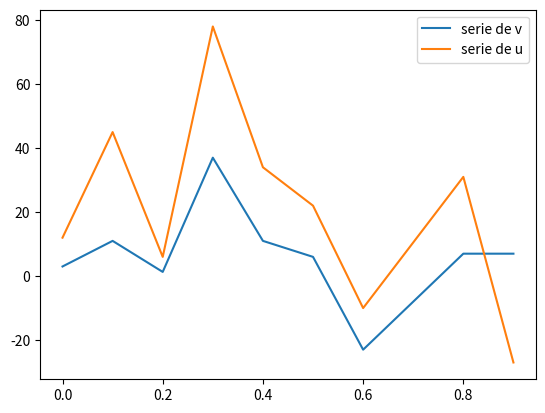

Generate this figure with matplotlib:
#Ejercicio3
# Los arrays `u` y `v` representan dos series en funcion del tiempo `t`.
# Grafique las dos series de datos en una misma imagen 'serie.png'
# Calcule la covarianza entre `u` y `v` e imprima su valor.

import numpy as np
import matplotlib
matplotlib.use('Agg')
import matplotlib.pyplot as plt

t = np.array([0.,0.1,0.2,0.3,0.4,0.5,0.6, 0.8, 0.9])
u = np.array([12.,45.,6.,78.,34.,22.,-10.,31.,-27.])
v = np.array([3.,11.,1.3,37.,11.,6.,-23.,7.,7.])
def cov(u, v):
    pu = np.mean(u)
    pv = np.mean(v)
    puntos = len(u)
    varuv = np.sum((u-pu)*(v-pv))/puntos
    return varuv
plt.plot(t, v, label = "serie de v")
plt.plot(t, u, label = 'serie de u')
plt.legend(loc = 0)
plt.savefig('serie.png')
print (cov(u,v))
    
    